Image classification data set "Data" (runlin1113/DeepLearning_EXP on GitHub). Class labels (5): Gui Zhen Cao, Jia Lian Qiao, Pa Shan Hu, Ye Zi Hua, Yin He Huan.

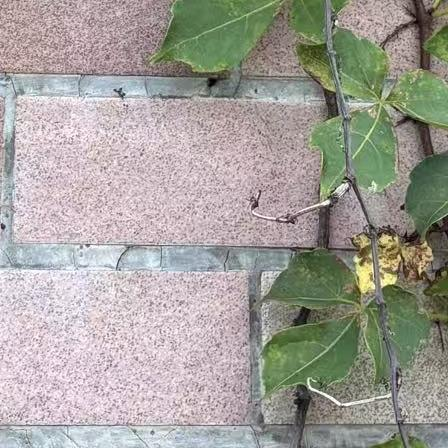
Label: Pa Shan Hu

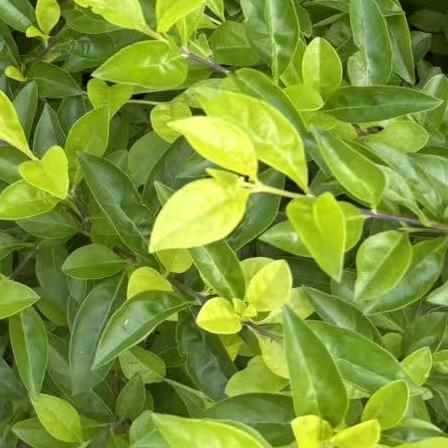
Label: Jia Lian Qiao

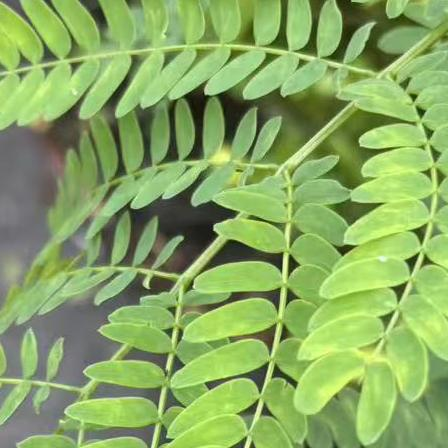
Label: Yin He Huan

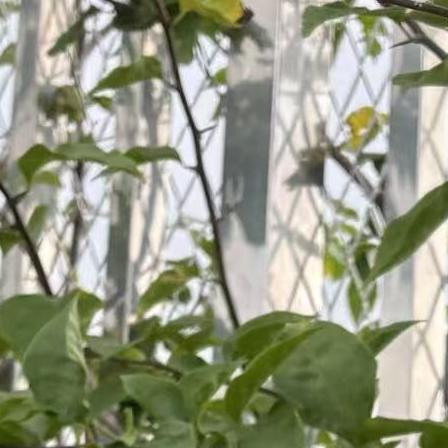
Label: Ye Zi Hua

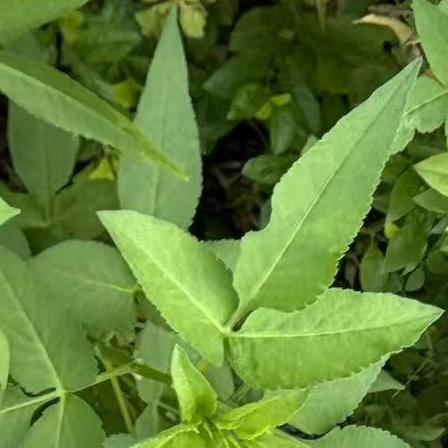
Label: Gui Zhen Cao

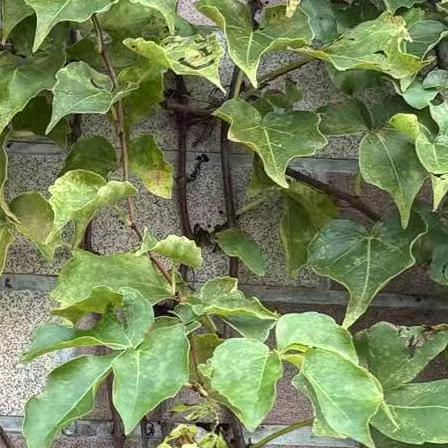
Label: Pa Shan Hu
